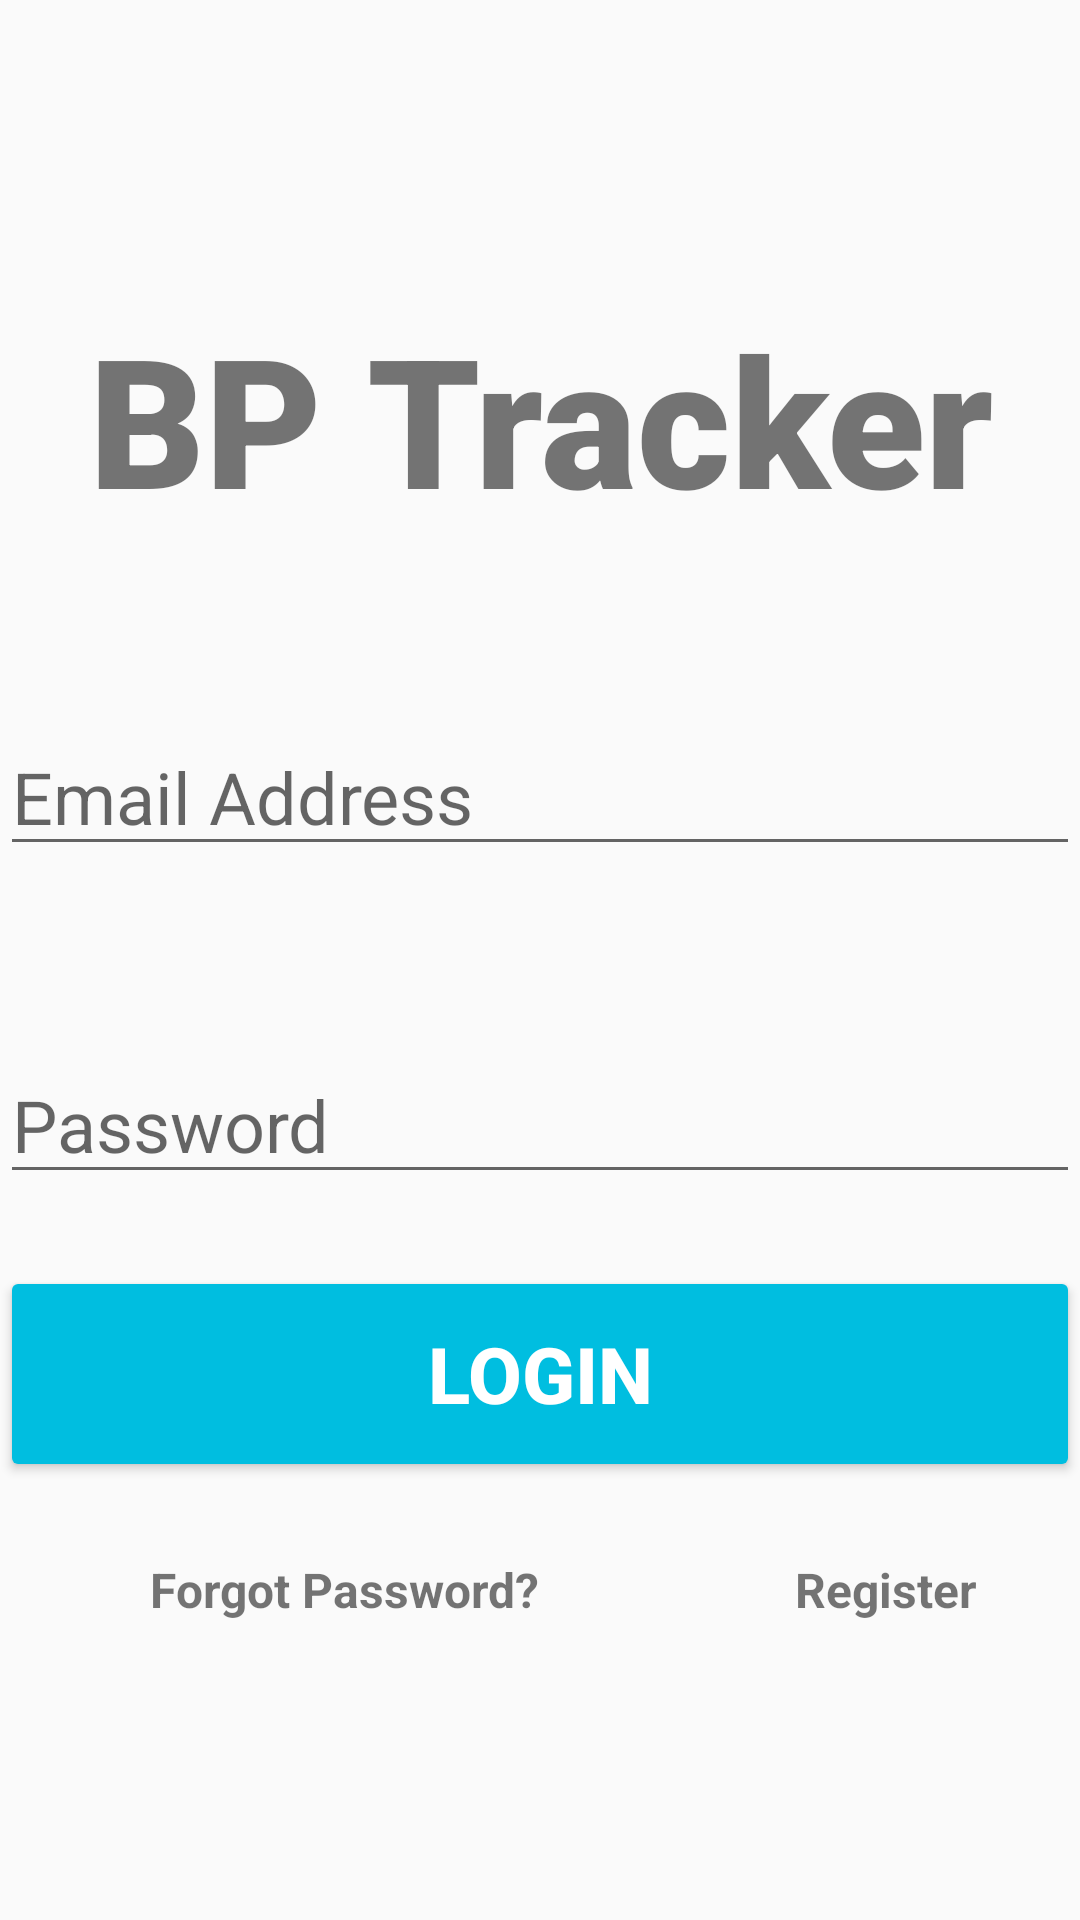

Here is an Android app screen rendered from its layout file. Give the layout XML and the strings, colors and styles it references.
<!-- AndroidManifest.xml: application theme Apptheme -->
<!-- res/layout/activity_main.xml -->
<?xml version="1.0" encoding="utf-8"?>
<RelativeLayout xmlns:android="http://schemas.android.com/apk/res/android"
    xmlns:app="http://schemas.android.com/apk/res-auto"
    xmlns:tools="http://schemas.android.com/tools"
    android:layout_width="match_parent"
    android:layout_height="match_parent"
    tools:context=".MainActivity"
    android:gravity="center">

    <TextView
        android:id="@+id/banner"
        android:layout_width="match_parent"
        android:layout_height="wrap_content"
        android:text="BP Tracker"
        android:textSize="60sp"
        android:textAlignment="center"
        android:fontFamily="sans-serif-black"
        app:layout_constraintBottom_toBottomOf="parent"
        app:layout_constraintEnd_toEndOf="parent"
        app:layout_constraintStart_toStartOf="parent"
        app:layout_constraintTop_toTopOf="parent" />


    <EditText
        android:id="@+id/login_email"
        android:layout_width="380dp"
        android:layout_height="wrap_content"
        android:layout_marginTop="60dp"
        android:ems="10"
        android:hint="Email Address"
        android:textSize="24sp"
        android:layout_centerHorizontal="true"
        android:layout_below="@+id/banner" />

    <EditText
        android:id="@+id/login_password"
        android:layout_width="380dp"
        android:layout_height="wrap_content"
        android:layout_marginTop="60dp"
        android:ems="10"
        android:hint="Password"
        android:textSize="24sp"
        android:inputType="textPassword"
        android:layout_centerHorizontal="true"
        android:layout_below="@+id/login_email" />

    <Button
        android:id="@+id/btn_login"
        android:layout_width="380dp"
        android:layout_height="72dp"
        android:layout_below="@id/login_password"
        android:layout_centerHorizontal="true"
        android:layout_marginTop="24dp"
        android:backgroundTint="#00bee0"
        android:text="login"
        android:textColor="@color/white"
        android:textSize="26sp"
        android:textStyle="bold" />

    <TextView
        android:id="@+id/forgotpassword"
        android:layout_width="wrap_content"
        android:layout_height="wrap_content"
        android:text="Forgot Password?"
        android:textSize="16sp"
        android:textStyle="bold"
        android:layout_below="@+id/btn_login"
        android:layout_marginTop="25dp"
        android:layout_marginLeft="50dp" />
    <TextView
        android:id="@+id/register"
        android:layout_width="wrap_content"
        android:layout_height="wrap_content"
        android:text="Register"
        android:textSize="16sp"
        android:textStyle="bold"
        android:layout_below="@+id/btn_login"
        android:layout_marginTop="25dp"
        android:layout_marginLeft="85dp"
        android:layout_toRightOf="@id/forgotpassword"/>

    <ProgressBar
        android:id="@+id/login_progressbar"
        android:layout_width="wrap_content"
        android:layout_height="wrap_content"
        android:layout_centerHorizontal="true"
        android:layout_centerVertical="true"
        android:visibility="gone" />
</RelativeLayout>
<!-- resources referenced by this layout -->
<resources>
  <style name="Apptheme" parent="Theme.AppCompat.Light.NoActionBar">
          <item name="colorPrimary">@color/primary</item>
          <item name="colorPrimaryDark">@color/primary</item>
          <item name="colorAccent">@color/primary</item>
      </style>
  <color name="primary">#00bfdc</color>
  <!-- not gathered from this repository: default colours our renderer supplied (Android Studio template values) -->
  <color name="white">#FFFFFFFF</color>
</resources>
